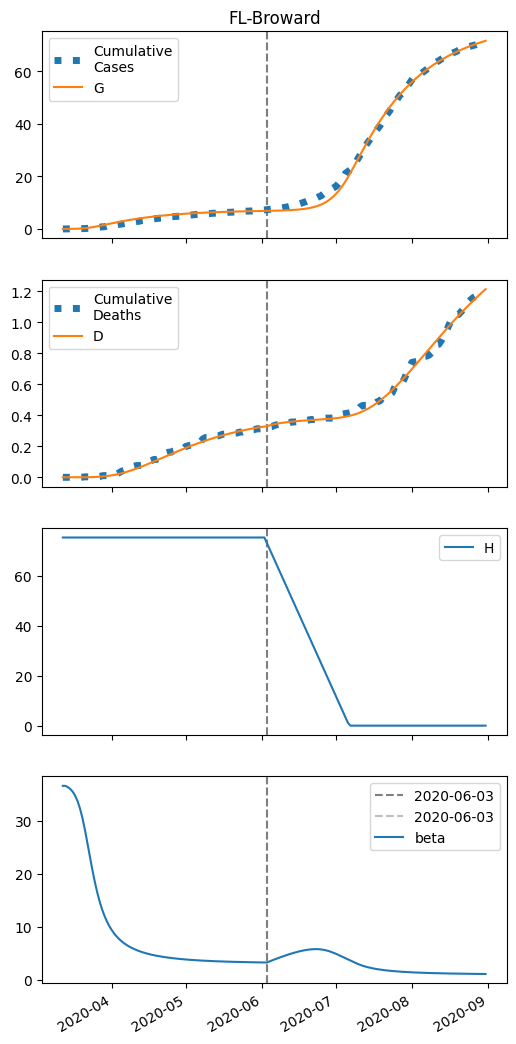

Source data for this figure (header and first rows):
series, 2020-03-12, 2020-03-13, 2020-03-14, 2020-03-15, 2020-03-16, 2020-03-17, 2020-03-18, 2020-03-19, 2020-03-20, 2020-03-21, 2020-03-22, 2020-03-23, 2020-03-24, 2020-03-25, 2020-03-26, 2020-03-27, 2020-03-28, 2020-03-29, 2020-03-30, 2020-03-31, 2020-04-01, 2020-04-02, 2020-04-03
S, 32963, 32958, 32952, 32942, 32927, 32905, 32873, 32827, 32764, 32682, 32577, 32450, 32303, 32139, 31962, 31775, 31582, 31385, 31188, 30990, 30795, 30603, 30416
I, 7.0, 10.73, 16.39, 24.96, 37.77, 56.67, 84.01, 122.5, 174.8, 242.8, 327, 426, 536.9, 655.4, 777.2, 898.4, 1016, 1126, 1229, 1322, 1406, 1479, 1541
IH, 0.0, 0.3119, 0.7581, 1.411, 2.38, 3.821, 5.957, 9.095, 13.63, 20.03, 28.81, 40.45, 55.32, 73.62, 95.33, 120.3, 148.1, 178.3, 210.3, 243.7, 277.9, 312.2, 346.4
IN, 0.28, 0.5265, 0.8925, 1.441, 2.267, 3.506, 5.354, 8.073, 12.01, 17.56, 25.17, 35.24, 48.06, 63.78, 82.36, 103.6, 127.1, 152.5, 179.3, 207, 235.2, 263.2, 290.9
D, 0.01, 0.01, 0.01324, 0.0211, 0.03574, 0.06043, 0.1001, 0.1619, 0.2562, 0.3976, 0.6054, 0.9043, 1.324, 1.898, 2.662, 3.651, 4.899, 6.435, 8.285, 10.47, 13, 15.88, 19.12
R, 0.0, 0.03351, 0.125, 0.301, 0.6024, 1.091, 1.859, 3.044, 4.84, 7.521, 11.45, 17.09, 25, 35.8, 50.16, 68.72, 92.09, 120.8, 155.4, 196, 243, 296.6, 356.6
G, 7.0, 11.32, 17.89, 27.84, 42.76, 64.86, 96.99, 142.6, 205.2, 288, 392.7, 519.4, 666.3, 830.2, 1007, 1194, 1388, 1584, 1782, 1979, 2174, 2366, 2554
H, 75295, 75295, 75295, 75295, 75295, 75295, 75295, 75295, 75295, 75295, 75295, 75295, 75295, 75295, 75295, 75295, 75295, 75295, 75295, 75295, 75295, 75295, 75295
beta, 36.55, 36.55, 36.31, 35.96, 35.45, 34.7, 33.65, 32.23, 30.42, 28.23, 25.78, 23.23, 20.74, 18.46, 16.43, 14.69, 13.22, 11.97, 10.93, 10.04, 9.295, 8.656, 8.109
